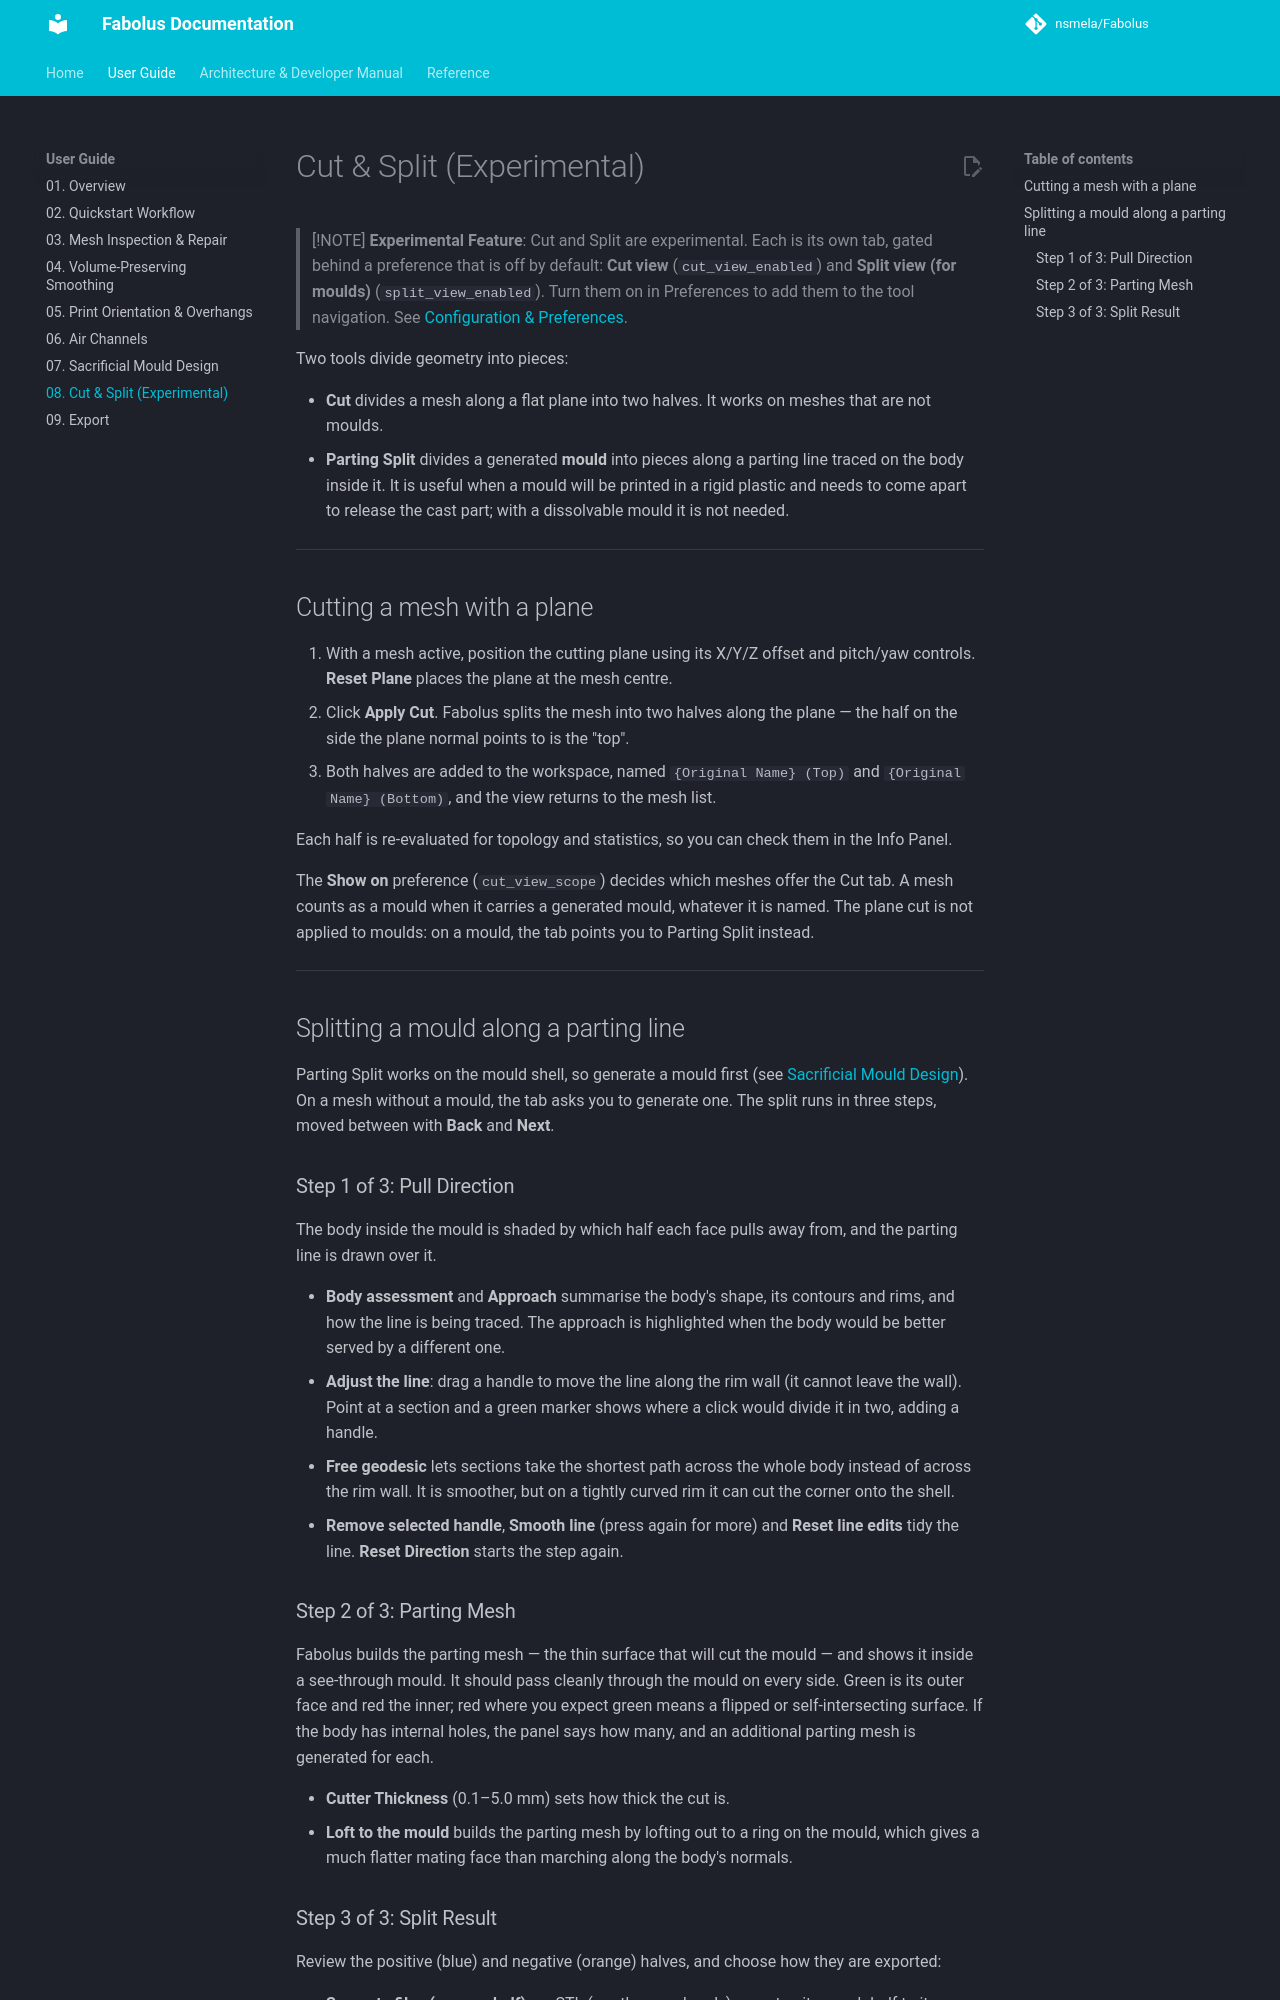

repository: nsmela/Fabolus · page: user-guide/08-mould-splitting-and-cuts/index.html · generator: mkdocs

# Cut & Split (Experimental)

> [!NOTE]
> **Experimental Feature**: Cut and Split are experimental. Each is its own tab, gated behind a preference that is off by default: **Cut view** (`cut_view_enabled`) and **Split view (for moulds)** (`split_view_enabled`). Turn them on in Preferences to add them to the tool navigation. See [Configuration & Preferences](../reference/configuration-and-preferences.md).

Two tools divide geometry into pieces:

- **Cut** divides a mesh along a flat plane into two halves. It works on meshes that are not moulds.
- **Parting Split** divides a generated **mould** into pieces along a parting line traced on the body inside it. It is useful when a mould will be printed in a rigid plastic and needs to come apart to release the cast part; with a dissolvable mould it is not needed.

---

## Cutting a mesh with a plane

1. With a mesh active, position the cutting plane using its X/Y/Z offset and pitch/yaw controls. **Reset Plane** places the plane at the mesh centre.
2. Click **Apply Cut**. Fabolus splits the mesh into two halves along the plane — the half on the side the plane normal points to is the "top".
3. Both halves are added to the workspace, named `{Original Name} (Top)` and `{Original Name} (Bottom)`, and the view returns to the mesh list.

Each half is re-evaluated for topology and statistics, so you can check them in the Info Panel.

The **Show on** preference (`cut_view_scope`) decides which meshes offer the Cut tab. A mesh counts as a mould when it carries a generated mould, whatever it is named. The plane cut is not applied to moulds: on a mould, the tab points you to Parting Split instead.

---

## Splitting a mould along a parting line

Parting Split works on the mould shell, so generate a mould first (see [Sacrificial Mould Design](07-sacrificial-mould-design.md)). On a mesh without a mould, the tab asks you to generate one. The split runs in three steps, moved between with **Back** and **Next**.

### Step 1 of 3: Pull Direction

The body inside the mould is shaded by which half each face pulls away from, and the parting line is drawn over it.

- **Body assessment** and **Approach** summarise the body's shape, its contours and rims, and how the line is being traced. The approach is highlighted when the body would be better served by a different one.
- **Adjust the line**: drag a handle to move the line along the rim wall (it cannot leave the wall). Point at a section and a green marker shows where a click would divide it in two, adding a handle.
- **Free geodesic** lets sections take the shortest path across the whole body instead of across the rim wall. It is smoother, but on a tightly curved rim it can cut the corner onto the shell.
- **Remove selected handle**, **Smooth line** (press again for more) and **Reset line edits** tidy the line. **Reset Direction** starts the step again.

### Step 2 of 3: Parting Mesh

Fabolus builds the parting mesh — the thin surface that will cut the mould — and shows it inside a see-through mould. It should pass cleanly through the mould on every side. Green is its outer face and red the inner; red where you expect green means a flipped or self-intersecting surface. If the body has internal holes, the panel says how many, and an additional parting mesh is generated for each.

- **Cutter Thickness** (0.1–5.0 mm) sets how thick the cut is.
- **Loft to the mould** builds the parting mesh by lofting out to a ring on the mould, which gives a much flatter mating face than marching along the body's normals.
